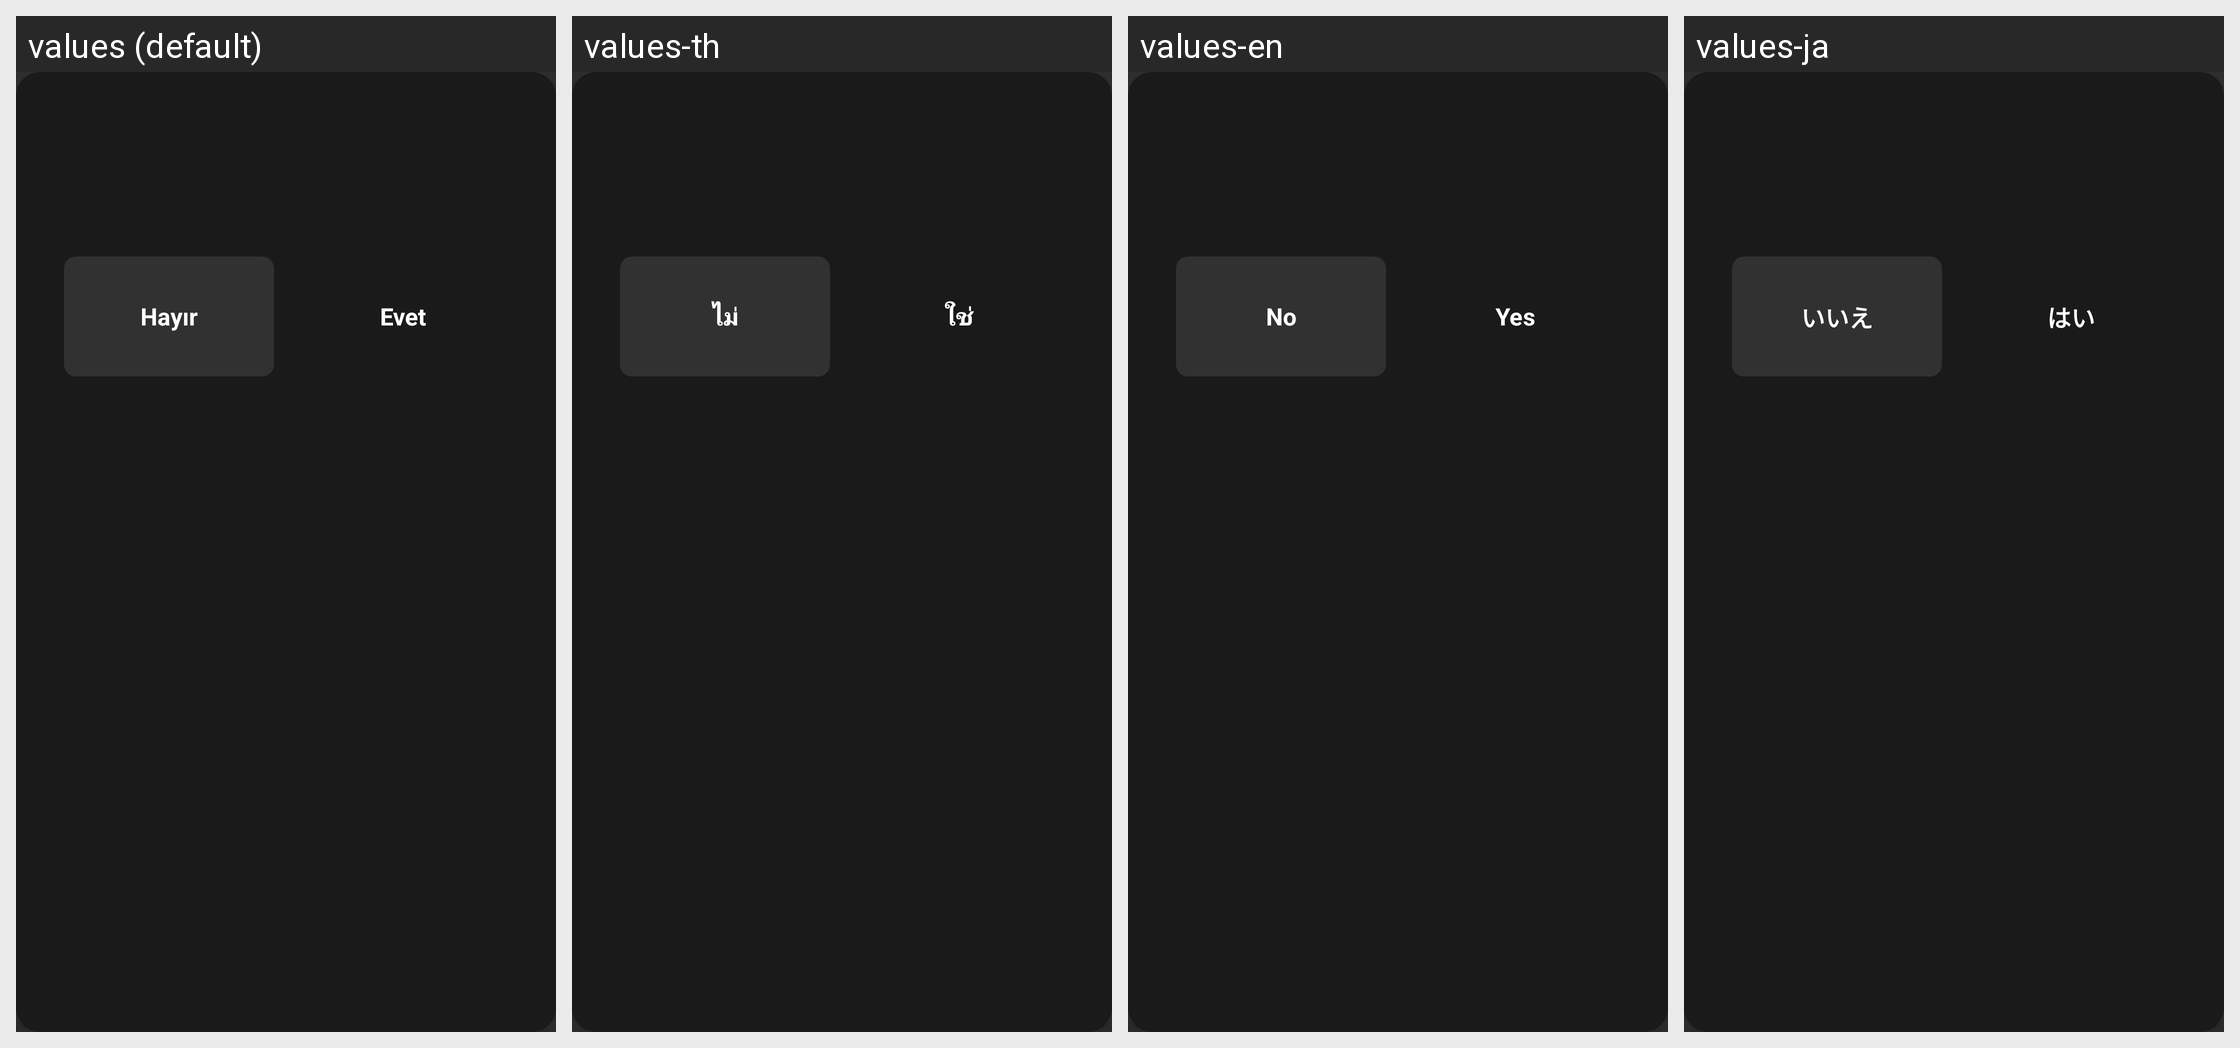

Strings drawn on this Android screen and how each of the app's shown locales translates them:
Android screen res/layout/dialog_confirm.xml rendered under 4 locales, left to right: values (default), values-th, values-en, values-ja. Device: Nexus 5 (rendered at 1080×1920; each locale shown at half size, 540×960, under a caption strip naming it); theme Theme.Leanback.
Other locales in the repository, not shown: values-es, values-fr, values-hi, values-in, values-pt, values-tr.
Strings drawn on this screen, with the default value and each locale's value (text and hints the layout hard-codes, and strings that could not be matched under every locale, appear in the picture but are not listed):

dialog_no
  values: Hayır
  values-th: ไม่
  values-en: No
  values-ja: いいえ

dialog_yes
  values: Evet
  values-th: ใช่
  values-en: Yes
  values-ja: はい
